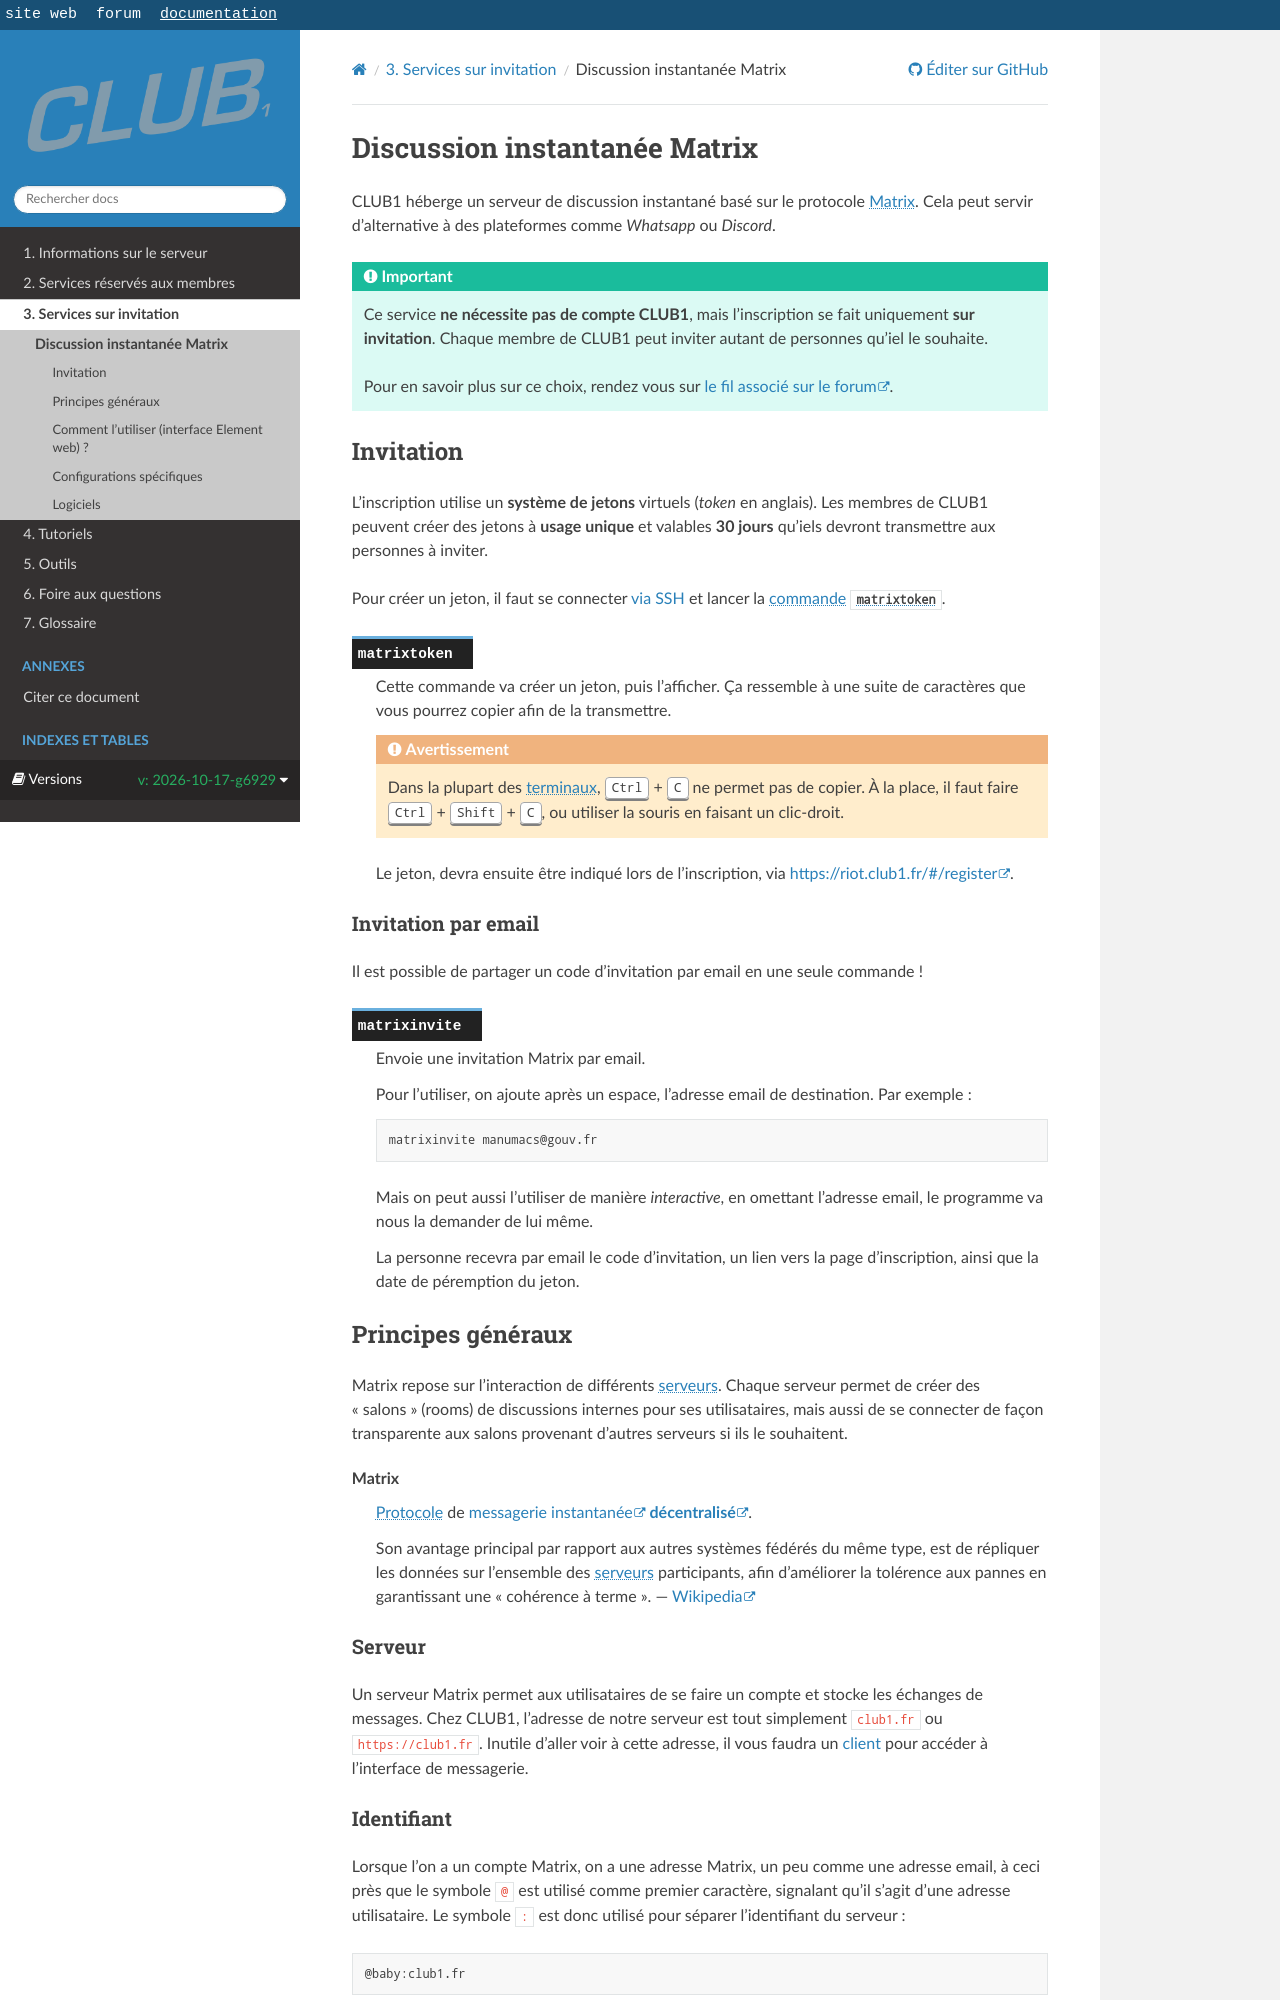

repository: club-1/docs · page: pr-preview/pr-377/fr/services/matrix.html · generator: sphinx

Discussion instantanée Matrix
=============================

CLUB1 héberge un serveur de discussion instantané basé sur le protocole {term}`Matrix`.
Cela peut servir d'alternative à des plateformes comme *Whatsapp* ou *Discord*.


```{important}
Ce service **ne nécessite pas de compte CLUB1**, mais l'inscription se fait uniquement **sur invitation**.
Chaque membre de CLUB1 peut inviter autant de personnes qu'iel le souhaite.

Pour en savoir plus sur ce choix, rendez vous sur [le fil associé sur le forum](https://forum.club1.fr/d/52).
```

Invitation
----------

L'inscription utilise un **système de jetons** virtuels (*token* en anglais).
Les membres de CLUB1 peuvent créer des jetons à **usage unique** et valables **30 jours**
qu'iels devront transmettre aux personnes à inviter.

Pour créer un jeton, il faut se connecter [via SSH](ssh.md)
et lancer la {term}`commande` {commande}`matrixtoken`.

````{commande} matrixtoken
Cette commande va créer un jeton, puis l'afficher.
Ça ressemble à une suite de caractères que vous pourrez copier afin de la transmettre.

```{warning}
Dans la plupart des {term}`terminaux<terminal>`, {kbd}`Ctrl` + {kbd}`C` ne permet pas de copier.
À la place, il faut faire {kbd}`Ctrl` + {kbd}`Shift` + {kbd}`C`,
ou utiliser la souris en faisant un clic-droit.
```
Le jeton, devra ensuite être indiqué lors de l'inscription,
via <https://riot.club1.fr/#/register>.
````


### Invitation par email

Il est possible de partager un code d'invitation par email en une seule commande !

```{commande} matrixinvite
Envoie une invitation Matrix par email.

Pour l'utiliser, on ajoute après un espace, l'adresse email de destination.
Par exemple :

    matrixinvite manumacs@gouv.fr

Mais on peut aussi l'utiliser de manière *interactive*,
en omettant l'adresse email, le programme va nous la demander de lui même.

La personne recevra par email le code d'invitation, un lien vers la page d'inscription,
ainsi que la date de péremption du jeton.
```

Principes généraux
------------------

Matrix repose sur l'interaction de différents {term}`serveurs <serveur>`.
Chaque serveur permet de créer des "salons" (rooms) de discussions internes pour ses utilisataires,
mais aussi de se connecter de façon transparente aux salons provenant d'autres serveurs si ils le souhaitent.


```{glossary}
Matrix
   {term}`Protocole` de [messagerie instantanée](https://fr.wikipedia.org/wiki/Messagerie_instantan%C3%A9e)
   [**décentralisé**](https://fr.wikipedia.org/wiki/Red%C3%A9centralisation_d%27Internet).

   Son avantage principal par rapport aux autres systèmes fédérés du même type,
   est de répliquer les données sur l'ensemble des {term}`serveurs <serveur>` participants,
   afin d'améliorer la tolérence aux pannes en garantissant une "cohérence à terme".
   --- [Wikipedia](https://fr.wikipedia.org/wiki/Matrix_(protocole))
```


### Serveur

Un serveur Matrix permet aux utilisataires de se faire un compte et stocke les échanges de messages.
Chez CLUB1, l'adresse de notre serveur est tout simplement `club1.fr` ou `https://club1.fr`.
Inutile d'aller voir à cette adresse,
il vous faudra un [client](#client-interfaces-de-connexion) pour accéder à l'interface de messagerie.


### Identifiant

Lorsque l'on a un compte Matrix, on a une adresse Matrix, un peu comme une adresse email,
à ceci près que le symbole `@` est utilisé comme premier caractère,
signalant qu'il s'agit d'une adresse utilisataire.
Le symbole `:` est donc utilisé pour séparer l'identifiant du serveur :

    @baby:club1.fr

Où `baby` est **l'identifiant** et `club1.fr` est le **serveur** auquel le compte est rattaché.
